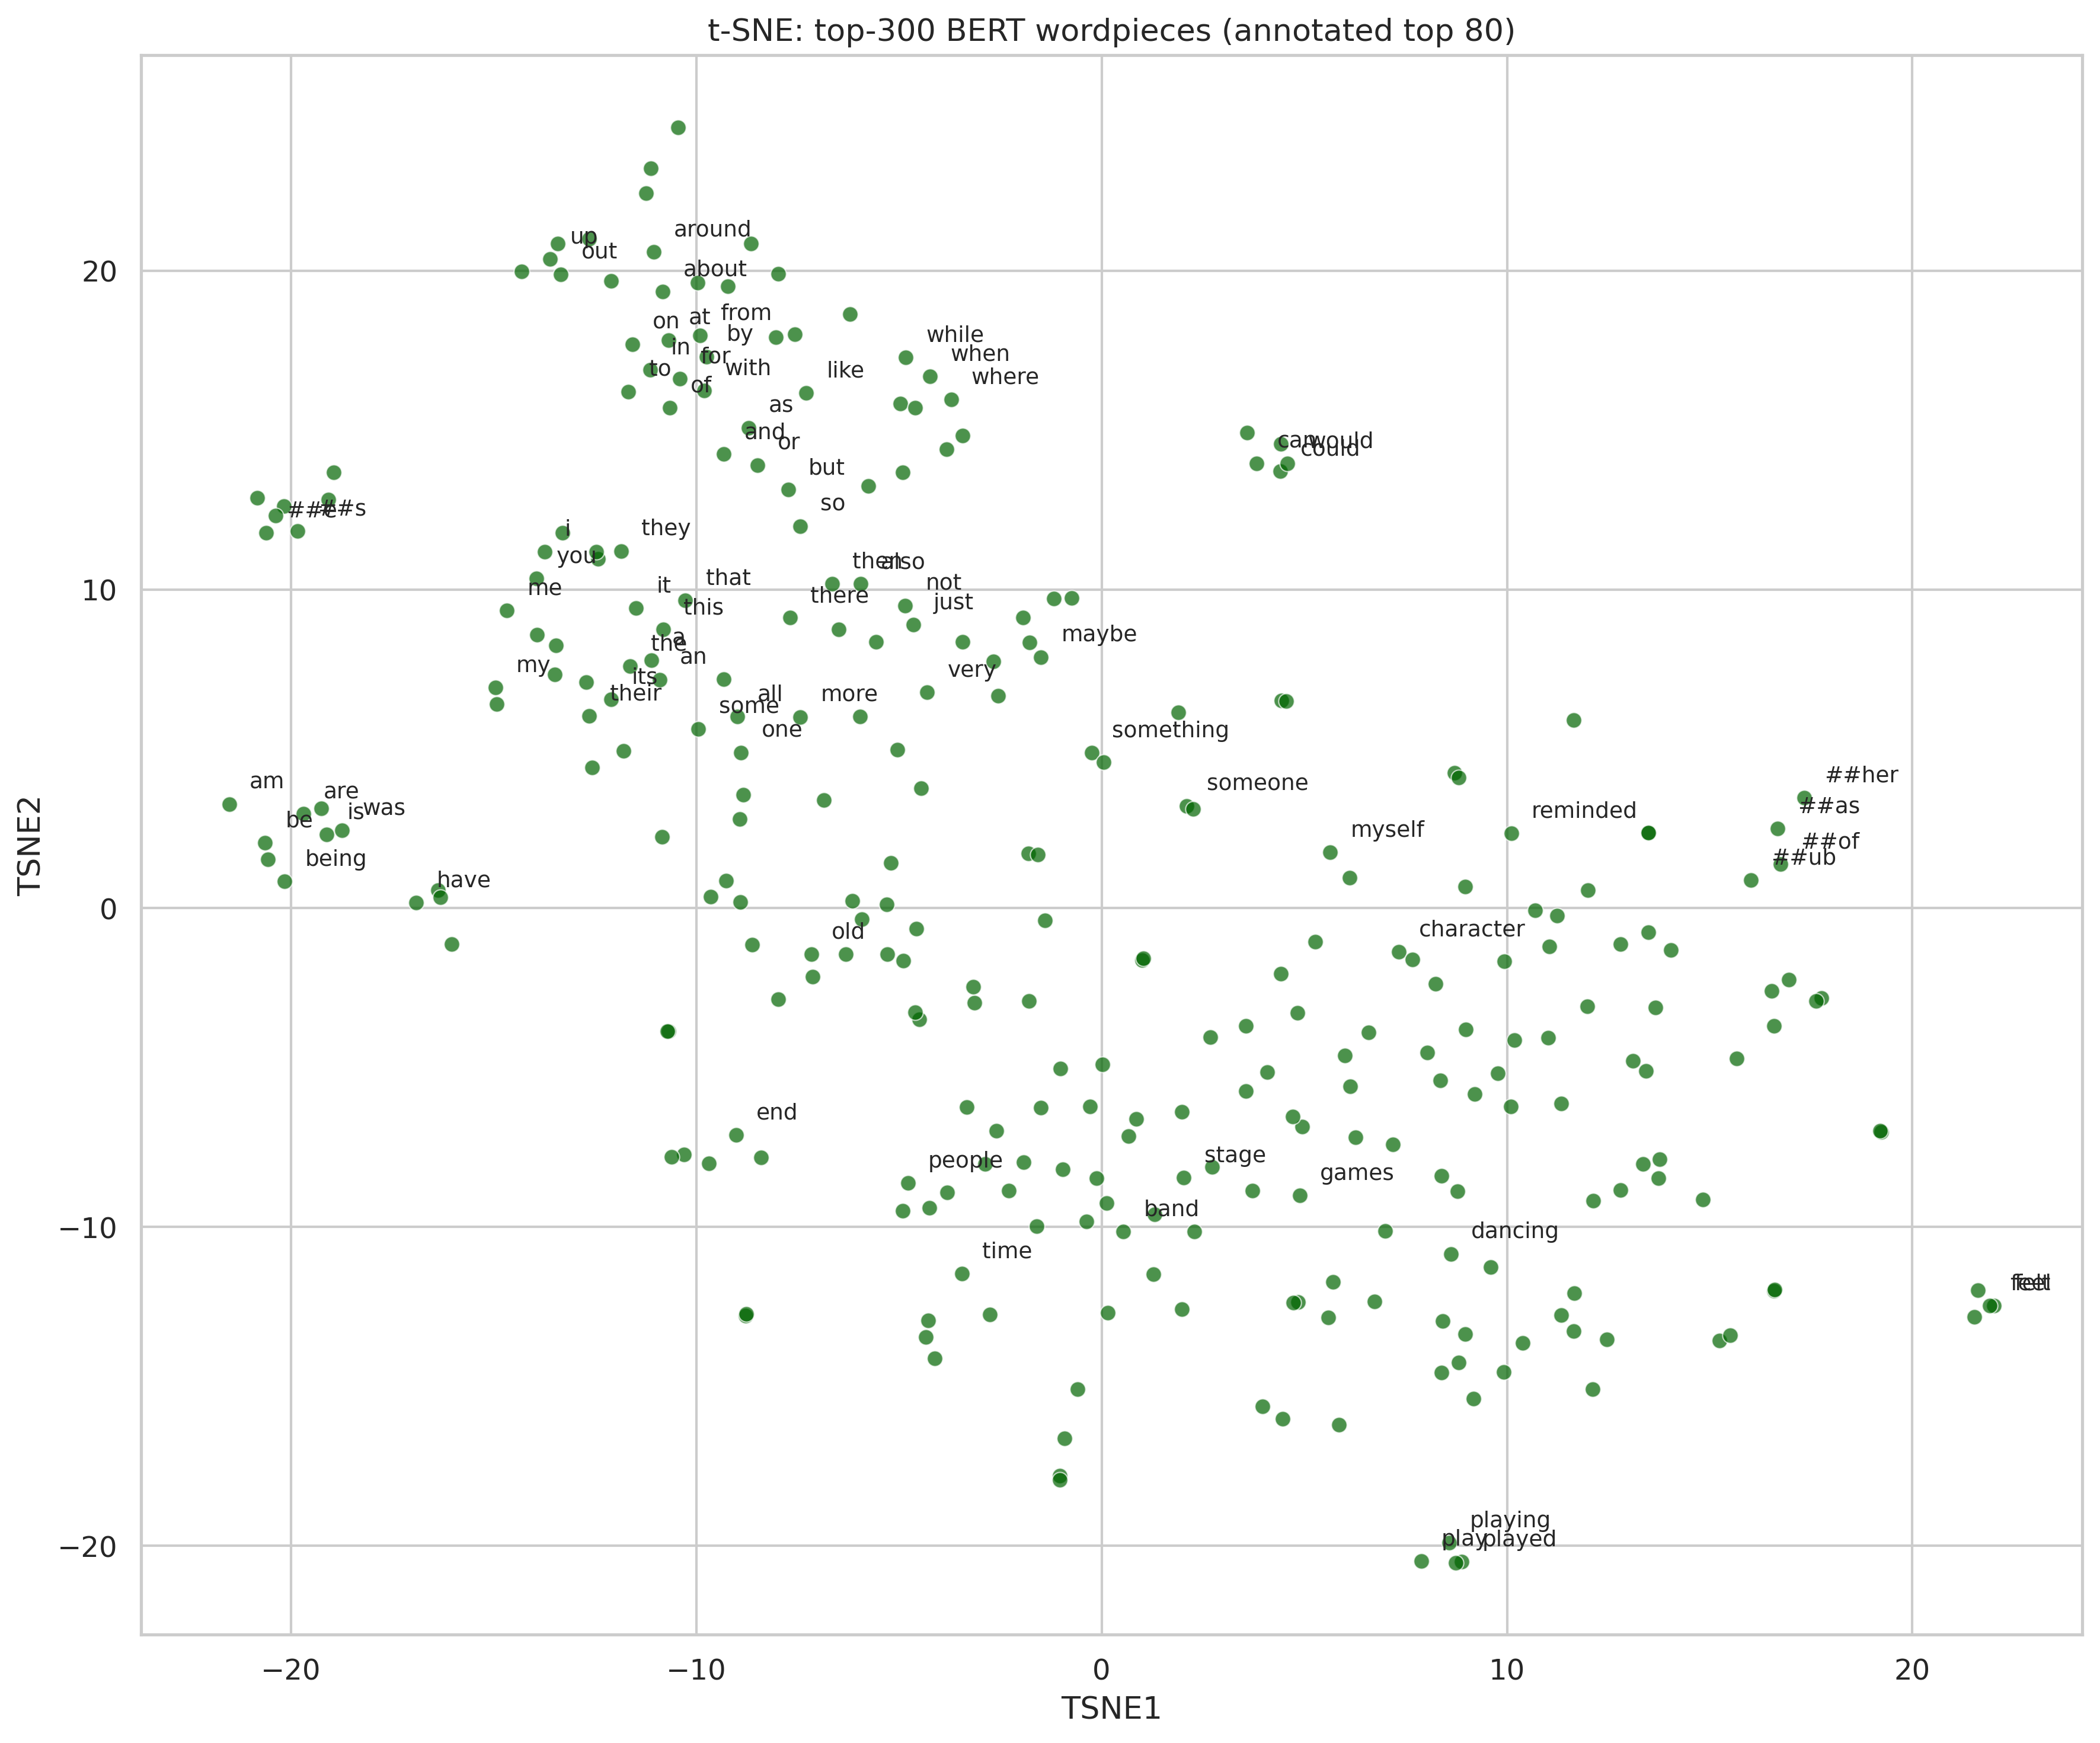

The file beside this chart, header and first rows:
TSNE1, TSNE2, term
-11.1, 7.773, a
-11.62, 7.591, the
-9.021, -7.115, end
-20.61, 11.77, ##e
16.67, 2.497, ##as
16.74, 1.385, ##of
16.02, 0.8912, ##ub
17.33, 3.468, ##her
-13.74, 11.19, i
-9.318, 14.24, and
-10.65, 15.7, of
-11.13, 16.89, in
-11.67, 16.2, to
-11.49, 9.414, it
-7.288, 16.16, like
-9.805, 16.24, with
-10.82, 8.739, this
-14.67, 9.332, me
-19.12, 2.318, is
-18.73, 2.438, was
-11.57, 17.69, on
-8.495, 13.9, or
-10.26, 9.661, that
-10.68, 17.82, at
-10.9, 7.172, an
-14.95, 6.921, my
8.574, -19.9, playing
-8.707, 15.07, as
-19.84, 11.83, ##s
-10.4, 16.62, for
-3.713, 15.97, where
-19.69, 2.957, are
-4.781, -8.626, people
-7.731, 13.12, but
-9.904, 17.96, from
-4.842, 9.487, not
-20.15, 0.8442, being
-4.302, 6.773, very
-10.82, 19.35, about
-13.95, 10.34, you
-4.23, 16.69, when
4.402, 13.71, could
-16.91, 0.184, have
4.586, 13.95, would
-9.945, 5.631, some
-4.648, 8.897, just
-13.61, 20.36, up
-20.63, 2.051, be
-11.85, 11.21, they
-0.2419, 4.881, something
8.611, -10.84, dancing
10.11, 2.346, reminded
0.5401, -10.15, band
-7.442, 11.98, so
-8.895, 4.882, one
-12.1, 6.548, its
-4.832, 17.29, while
-21.52, 3.26, am
-7.43, 5.996, more
-13.34, 19.88, out
... 240 more rows
